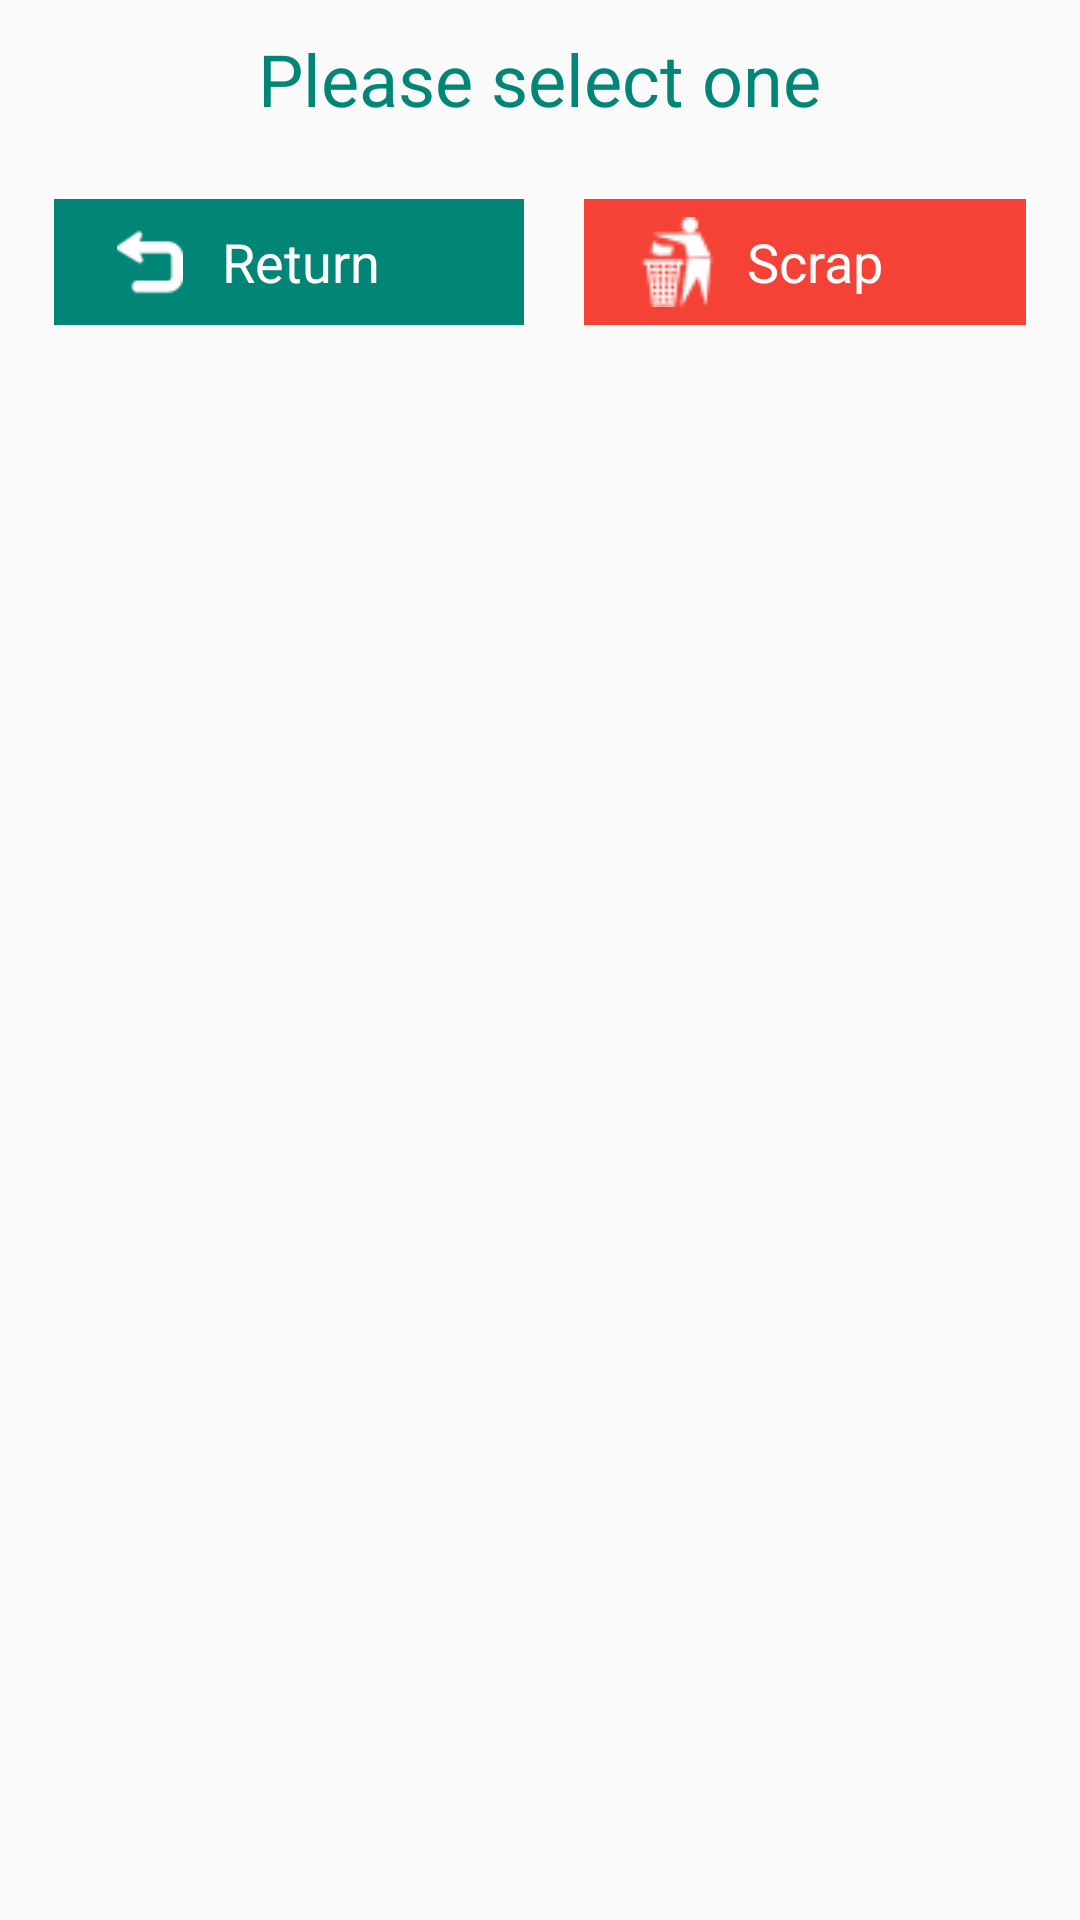

Layout XML and referenced resources for this Android screen:
<!-- AndroidManifest.xml: application theme AppTheme -->
<!-- res/layout/scrap_or_return_layout.xml -->
<?xml version="1.0" encoding="utf-8"?>
<LinearLayout xmlns:android="http://schemas.android.com/apk/res/android"
    android:id="@+id/layout_root"
    android:layout_width="fill_parent"
    android:layout_height="fill_parent"
    android:orientation="vertical"
    android:focusable="true"
    android:focusableInTouchMode="true"
    android:padding="10dp">

    <ImageView
        android:id="@+id/vI_sor_cancel"
        android:layout_width="wrap_content"
        android:layout_height="wrap_content"
        android:layout_gravity="end"
        android:tint="@color/error_red"
        android:src="@drawable/ic_clear_black_24dp"
        android:contentDescription="@string/todo" />

    <TextView
        android:layout_width="wrap_content"
        android:layout_height="wrap_content"
        android:layout_marginBottom="16dp"
        android:layout_gravity="center"
        android:text="Please select one"
        android:textColor="@color/colorPrimary"
        android:textSize="24sp"
        android:textAppearance="?android:attr/textAppearanceLarge" />


    <LinearLayout
        android:layout_width="match_parent"
        android:layout_height="wrap_content"
        android:orientation="horizontal"
        android:weightSum="2"
        android:minHeight="42dp"
        android:layout_margin="8dp">
        <LinearLayout
            android:id="@+id/vL_sor_return"
            android:layout_width="wrap_content"
            android:layout_height="match_parent"
            android:background="@color/colorPrimary"
            android:orientation="horizontal"
            android:layout_marginEnd="10dp"
            android:layout_gravity="center"
            android:layout_weight="1">
            <ImageView
                android:layout_width="wrap_content"
                android:layout_height="22dp"
                android:tint="@color/white"
                android:layout_marginStart="16dp"
                android:layout_gravity="center_vertical"
                android:src="@drawable/return_to_production"
                android:contentDescription="@string/todo" />

            <TextView
                android:layout_width="wrap_content"
                android:layout_height="match_parent"
                android:background="@color/colorPrimary"
                android:text="@string/return_kanban"
                android:paddingStart="8dp"
                android:paddingEnd="8dp"
                android:gravity="center"
                android:textSize="18sp"
                android:textColor="@color/white"
                android:shadowColor="@color/colorAccent"/>

        </LinearLayout>

        <LinearLayout
            android:id="@+id/vL_sor_scrap"
            android:layout_width="wrap_content"
            android:layout_height="match_parent"
            android:background="@color/error_red"
            android:orientation="horizontal"
            android:layout_marginStart="10dp"
            android:layout_weight="1">
            <ImageView
                android:layout_width="wrap_content"
                android:layout_height="wrap_content"
                android:tint="@color/white"
                android:layout_marginStart="16dp"
                android:layout_gravity="center_vertical"
                android:src="@drawable/scrap"
                android:contentDescription="@string/todo" />
            <TextView
                android:layout_width="wrap_content"
                android:layout_height="match_parent"
                android:text="@string/scrap"
                android:paddingStart="8dp"
                android:paddingEnd="8dp"
                android:gravity="center"
                android:textSize="18sp"
                android:background="@color/error_red"
                android:textColor="@color/white" />
        </LinearLayout>



    </LinearLayout>


</LinearLayout>
<!-- resources referenced by this layout -->
<resources>
  <color name="colorAccent">#D81B60</color>
  <color name="colorPrimary">#008577</color>
  <color name="error_red">#F44336</color>
  <color name="white">#ffffff</color>
  <!-- drawable return_to_production: png bitmap (drawable, 646 bytes) -->
  <!-- drawable scrap: png bitmap (drawable, 924 bytes) -->
  <string name="return_kanban">Return</string>
  <string name="scrap">Scrap</string>
  <string name="todo">TODO</string>
  <style name="AppTheme" parent="Theme.AppCompat.Light.DarkActionBar">
          
          <item name="colorPrimary">@color/colorPrimary</item>
          <item name="colorPrimaryDark">@color/colorPrimaryDark</item>
          <item name="colorAccent">@color/colorAccent</item>
      </style>
  <color name="colorPrimaryDark">#00574B</color>
</resources>
